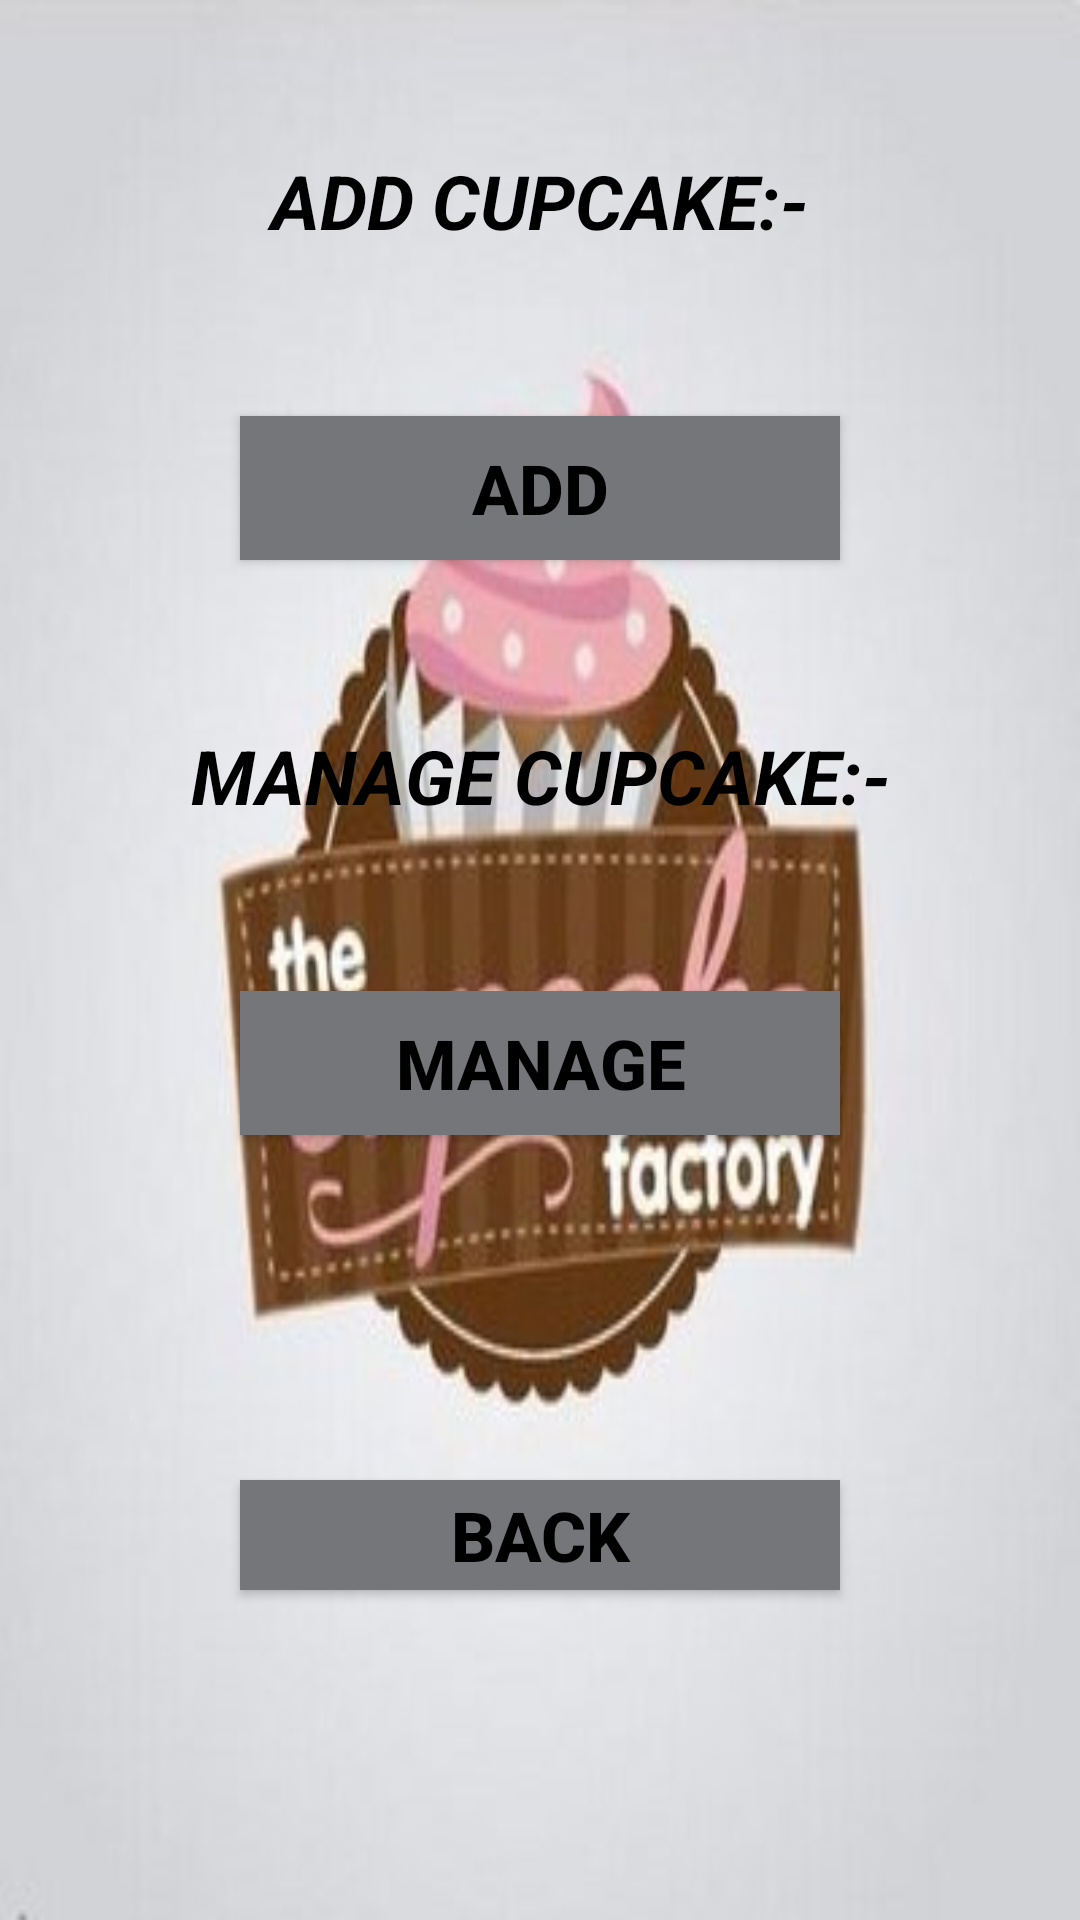

Layout XML and referenced resources for this Android screen:
<!-- AndroidManifest.xml: application theme Theme.CUPCAKE__APLICATION____ -->
<!-- res/layout/activity_cupcake.xml -->
<?xml version="1.0" encoding="utf-8"?>
<androidx.constraintlayout.widget.ConstraintLayout xmlns:android="http://schemas.android.com/apk/res/android"
    xmlns:app="http://schemas.android.com/apk/res-auto"
    xmlns:tools="http://schemas.android.com/tools"
    android:layout_width="match_parent"
    android:layout_height="match_parent"
    tools:context=".ADMIN.Menu.cupcake_Activity">

    <LinearLayout
        android:layout_width="match_parent"
        android:layout_height="match_parent"
        android:orientation="vertical"
        tools:layout_editor_absoluteX="-91dp"
        tools:layout_editor_absoluteY="0dp"
        android:background="@drawable/im134"
        >

        <TextView
            android:layout_width="match_parent"
            android:layout_height="wrap_content"
            android:layout_margin="50dp"
            android:text="ADD CUPCAKE:-"
            android:textAlignment="center"
            android:textColor="@color/black"
            android:textSize="25dp"
            android:textStyle="bold|italic" />

        <Button
            android:id="@+id/btn_CUP_ADD"
            android:layout_width="200dp"
            android:layout_height="wrap_content"
            android:layout_margin="5dp"
            android:layout_gravity="center"
            android:text="ADD"
            android:background="@color/material_dynamic_neutral50"
            android:textColor="@color/black"
            android:textSize="23dp"
            android:textStyle="bold|normal" />

        <TextView
            android:layout_width="match_parent"
            android:layout_height="wrap_content"
            android:layout_margin="50dp"
            android:text="MANAGE CUPCAKE:-"
            android:textAlignment="center"
            android:textColor="@color/black"
            android:textSize="25dp"
            android:textStyle="bold|italic" />

        <Button
            android:id="@+id/btn_CUP_MANAGEBut"
            android:layout_width="200dp"
            android:layout_height="wrap_content"
            android:layout_margin="5dp"
            android:layout_gravity="center"
            android:text="MANAGE"
            android:background="@color/material_dynamic_neutral50"
            android:textColor="@color/black"
            android:textSize="23dp"
            android:textStyle="bold|normal" />


        <Button
            android:id="@+id/btn_CUP_BACK"
            android:layout_width="200dp"
            android:layout_height="wrap_content"
            android:layout_margin="110dp"
            android:layout_gravity="center"
            android:text="BACK"
            android:background="@color/material_dynamic_neutral50"
            android:textColor="@color/black"
            android:textSize="23dp"
            android:textStyle="bold|normal" />

    </LinearLayout>
</androidx.constraintlayout.widget.ConstraintLayout>
<!-- resources referenced by this layout -->
<resources>
  <!-- drawable im134: jpeg bitmap (drawable, 17917 bytes) -->
  <style name="Theme.CUPCAKE__APLICATION____" parent="Base.Theme.CUPCAKE__APLICATION____" />
  <style name="Base.Theme.CUPCAKE__APLICATION____" parent="Theme.AppCompat.Light.NoActionBar">
          
          
      </style>
  <!-- not gathered from this repository: default colours our renderer supplied (Android Studio template values) -->
  <color name="black">#FF000000</color>
</resources>
